Labelled photos from "perovskite_tandem", an image-classification folder in jyotibrahmanandy/solar-cell-quality-control. The possible labels are: defect halide segregation, defect layer delamination, defect phase degradation, defect pinhole, functional.

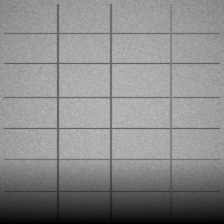
Label: defect phase degradation

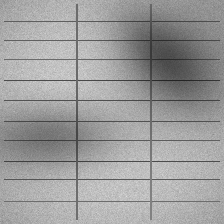
Label: defect halide segregation

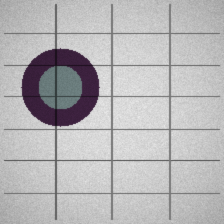
Label: defect phase degradation

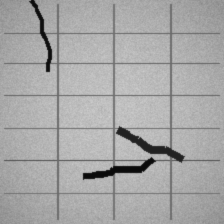
Label: defect layer delamination

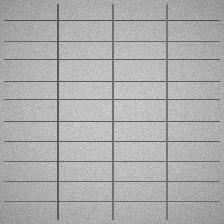
Label: functional

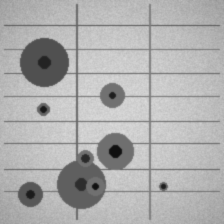
Label: defect pinhole
